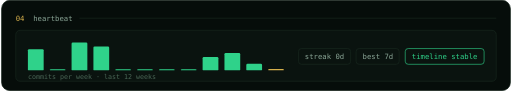
t = 0.00 s
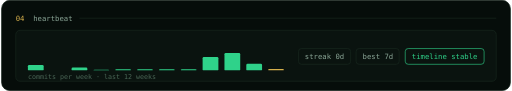
t = 0.30 s
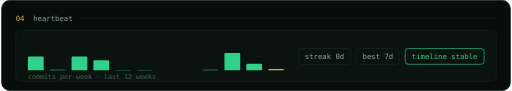
t = 0.62 s
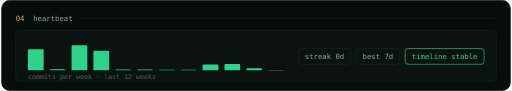
t = 0.94 s
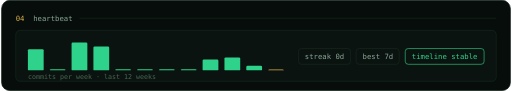
t = 1.24 s
t = 1.56 s: frame unchanged from t = 0.00 s, image omitted

The animated SVG that drew these frames (rendered in a browser with its animation timeline set to each time). Animation: 24 SMIL elements (animate=24), 4 CSS @keyframes rules; one cycle of 1.56 s.

<svg xmlns="http://www.w3.org/2000/svg" width="840" height="150" viewBox="0 0 840 150" font-family="'JetBrains Mono','DejaVu Sans Mono',Menlo,Consolas,'Liberation Mono',monospace">
<style>
text{white-space:pre}
.t{fill:#d9e8de}.s{fill:#8aa596}.d{fill:#4a6656}.g{fill:#2fd28a}.au{fill:#d6b04c}.p{fill:#6e8a7a}
@keyframes show{to{opacity:1}}
@keyframes blink{0%,49%{opacity:1}50%,100%{opacity:0}}
@keyframes twinkle{0%,100%{opacity:.25}50%{opacity:1}}
@keyframes pulse{0%,100%{opacity:1}50%{opacity:.35}}

</style>
<rect x="0.5" y="0.5" width="839" height="149" rx="14" fill="#060d0a" stroke="#1a2a21"/>
<text x="24" y="34" font-size="12"><tspan class="au">04</tspan><tspan class="s">  heartbeat</tspan></text><line x1="129" y1="30" x2="816" y2="30" stroke="#1a2a21"/><rect x="24" y="50" width="792" height="84" rx="7" fill="#0a130f" stroke="#1a2a21"/><rect x="44" y="81.0" width="26" height="35.0" rx="2" fill="#2fd28a"><animate attributeName="height" from="0" to="35.0" dur=".8s" begin="0.10s" fill="freeze"/><animate attributeName="y" from="116" to="81.0" dur=".8s" begin="0.10s" fill="freeze"/></rect><rect x="80" y="114.0" width="26" height="2.0" rx="2" fill="#2fd28a"><animate attributeName="height" from="0" to="2.0" dur=".8s" begin="0.16s" fill="freeze"/><animate attributeName="y" from="116" to="114.0" dur=".8s" begin="0.16s" fill="freeze"/></rect><rect x="116" y="70.0" width="26" height="46.0" rx="2" fill="#2fd28a"><animate attributeName="height" from="0" to="46.0" dur=".8s" begin="0.22s" fill="freeze"/><animate attributeName="y" from="116" to="70.0" dur=".8s" begin="0.22s" fill="freeze"/></rect><rect x="152" y="76.6" width="26" height="39.4" rx="2" fill="#2fd28a"><animate attributeName="height" from="0" to="39.4" dur=".8s" begin="0.28s" fill="freeze"/><animate attributeName="y" from="116" to="76.6" dur=".8s" begin="0.28s" fill="freeze"/></rect><rect x="188" y="114.0" width="26" height="2.0" rx="2" fill="#2fd28a"><animate attributeName="height" from="0" to="2.0" dur=".8s" begin="0.34s" fill="freeze"/><animate attributeName="y" from="116" to="114.0" dur=".8s" begin="0.34s" fill="freeze"/></rect><rect x="224" y="114.0" width="26" height="2.0" rx="2" fill="#2fd28a"><animate attributeName="height" from="0" to="2.0" dur=".8s" begin="0.40s" fill="freeze"/><animate attributeName="y" from="116" to="114.0" dur=".8s" begin="0.40s" fill="freeze"/></rect><rect x="260" y="114.0" width="26" height="2.0" rx="2" fill="#2fd28a"><animate attributeName="height" from="0" to="2.0" dur=".8s" begin="0.46s" fill="freeze"/><animate attributeName="y" from="116" to="114.0" dur=".8s" begin="0.46s" fill="freeze"/></rect><rect x="296" y="114.0" width="26" height="2.0" rx="2" fill="#2fd28a"><animate attributeName="height" from="0" to="2.0" dur=".8s" begin="0.52s" fill="freeze"/><animate attributeName="y" from="116" to="114.0" dur=".8s" begin="0.52s" fill="freeze"/></rect><rect x="332" y="94.1" width="26" height="21.9" rx="2" fill="#2fd28a"><animate attributeName="height" from="0" to="21.9" dur=".8s" begin="0.58s" fill="freeze"/><animate attributeName="y" from="116" to="94.1" dur=".8s" begin="0.58s" fill="freeze"/></rect><rect x="368" y="87.5" width="26" height="28.5" rx="2" fill="#2fd28a"><animate attributeName="height" from="0" to="28.5" dur=".8s" begin="0.64s" fill="freeze"/><animate attributeName="y" from="116" to="87.5" dur=".8s" begin="0.64s" fill="freeze"/></rect><rect x="404" y="105.0" width="26" height="11.0" rx="2" fill="#2fd28a"><animate attributeName="height" from="0" to="11.0" dur=".8s" begin="0.70s" fill="freeze"/><animate attributeName="y" from="116" to="105.0" dur=".8s" begin="0.70s" fill="freeze"/></rect><rect x="440" y="113.8" width="26" height="2.2" rx="2" fill="#d6b04c"><animate attributeName="height" from="0" to="2.2" dur=".8s" begin="0.76s" fill="freeze"/><animate attributeName="y" from="116" to="113.8" dur=".8s" begin="0.76s" fill="freeze"/></rect><text x="44" y="130" font-size="11" class="d">commits per week · last 12 weeks</text><rect x="666" y="80" width="130" height="26" rx="5" fill="none" stroke="#2fd28a"/><text x="731" y="97" font-size="12" text-anchor="middle" fill="#2fd28a">timeline stable</text><rect x="585" y="80" width="71" height="26" rx="5" fill="none" stroke="#1a2a21"/><text x="621" y="97" font-size="12" text-anchor="middle" fill="#8aa596">best 7d</text><rect x="490" y="80" width="86" height="26" rx="5" fill="none" stroke="#1a2a21"/><text x="533" y="97" font-size="12" text-anchor="middle" fill="#8aa596">streak 0d</text>
</svg>
